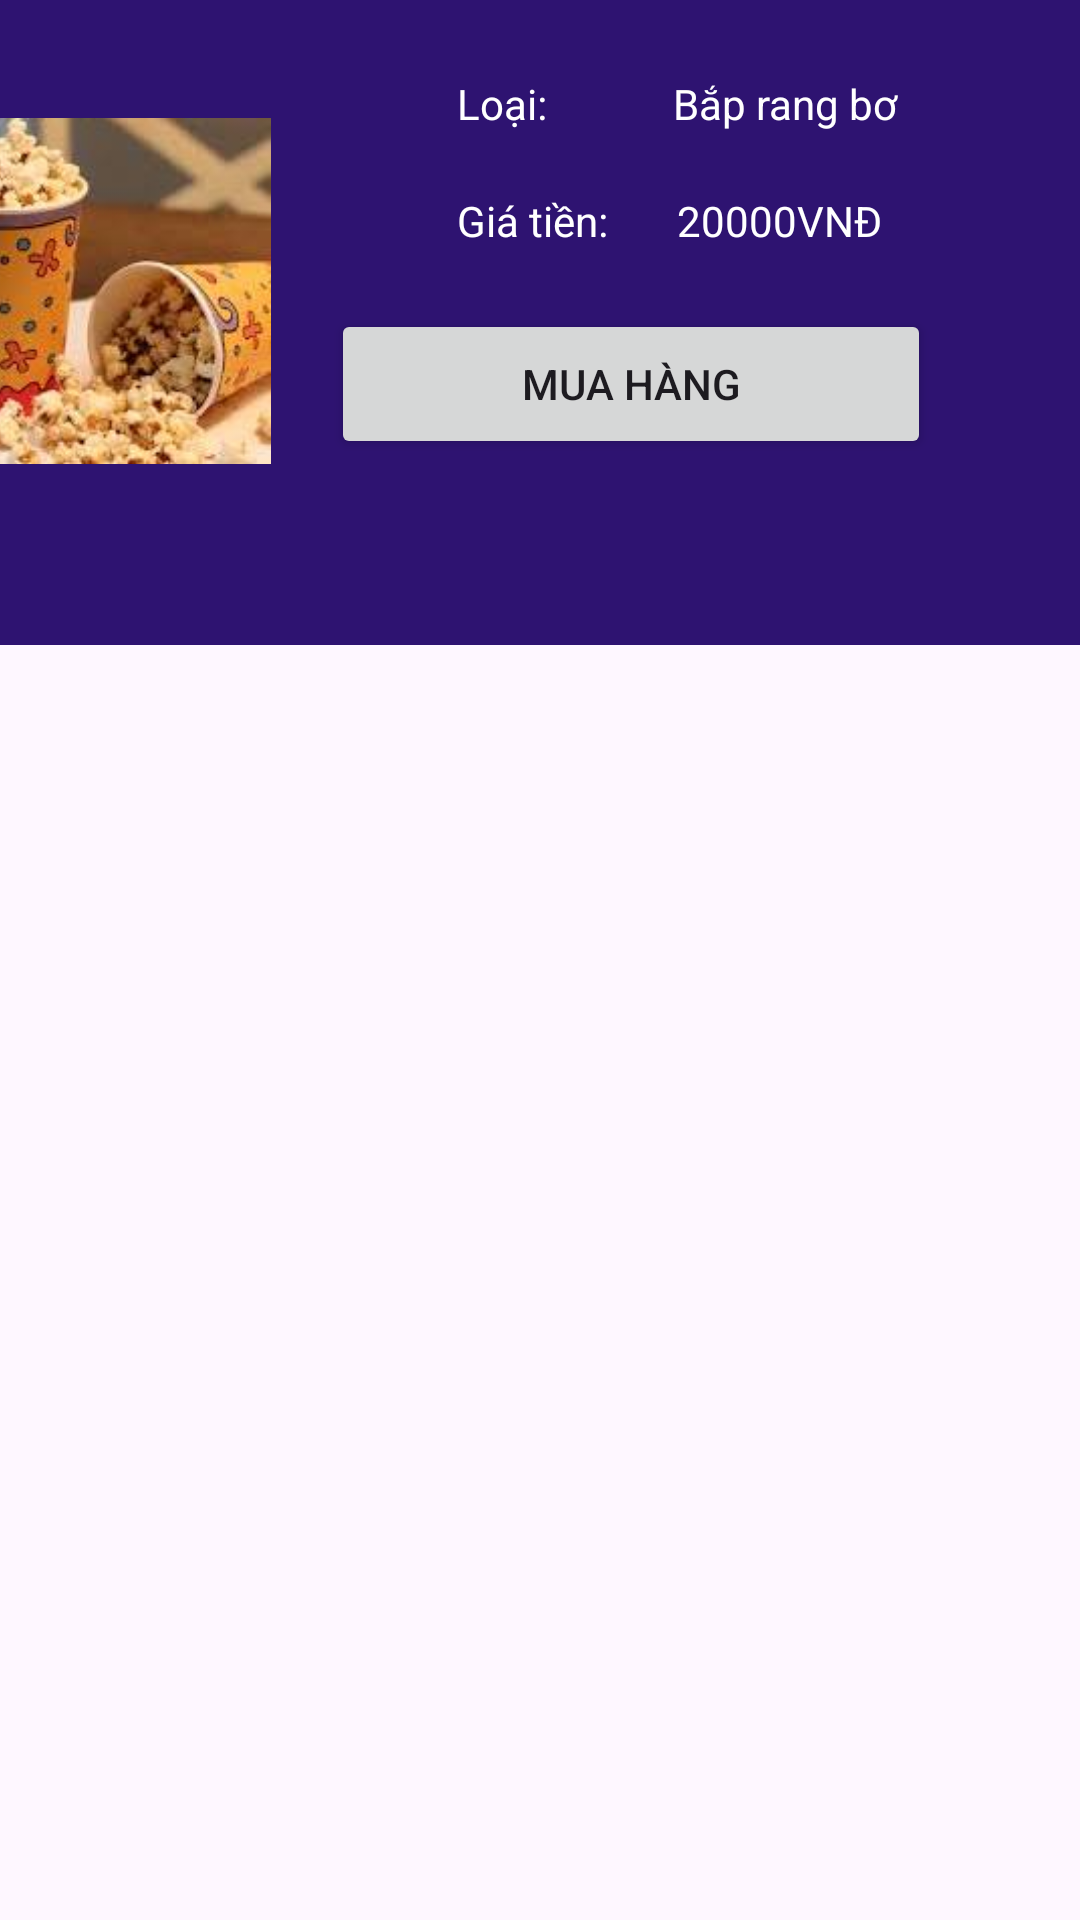

Produce the Android XML layout that renders to this screen, including the resource entries it uses.
<!-- AndroidManifest.xml: application theme Theme.BapNuocActivity -->
<!-- res/layout/bap.xml -->
<?xml version="1.0" encoding="utf-8"?>
<androidx.constraintlayout.widget.ConstraintLayout xmlns:android="http://schemas.android.com/apk/res/android"
    xmlns:tools="http://schemas.android.com/tools"
    android:layout_width="wrap_content"
    android:layout_height="wrap_content"
    xmlns:app="http://schemas.android.com/apk/res-auto">

    <LinearLayout
        android:layout_width="413dp"
        android:layout_height="wrap_content"
        android:background="@color/background"
        android:orientation="horizontal"
        app:layout_constraintEnd_toEndOf="parent"
        tools:ignore="MissingConstraints">


        <RelativeLayout
            android:layout_width="123dp"
            android:layout_height="154dp"
            android:layout_margin="20dp">

            <ImageView
                android:id="@+id/imgTicket"
                android:layout_width="match_parent"
                android:layout_height="match_parent"
                android:src="@drawable/img"
                app:layout_constraintBottom_toBottomOf="parent"
                app:layout_constraintEnd_toEndOf="parent"
                app:layout_constraintStart_toStartOf="parent"
                app:layout_constraintTop_toTopOf="parent" />

        </RelativeLayout>

        <LinearLayout
            android:layout_width="match_parent"
            android:layout_height="215dp"
            android:orientation="vertical">

            <androidx.constraintlayout.widget.ConstraintLayout
                android:layout_width="match_parent"
                android:layout_height="24dp"
                android:layout_marginTop="20dp"
                android:layout_marginBottom="20dp">

                <ImageView
                    android:id="@+id/imageView4"
                    android:layout_width="20dp"
                    android:layout_height="20dp"
                    android:layout_marginEnd="228dp"
                    android:src="@drawable/icons8_calendar_50"
                    app:layout_constraintBottom_toBottomOf="parent"
                    app:layout_constraintEnd_toEndOf="parent"
                    app:layout_constraintHorizontal_bias="1.0"
                    app:layout_constraintStart_toStartOf="parent"
                    app:layout_constraintTop_toTopOf="parent"
                    app:layout_constraintVertical_bias="0.0" />

                <TextView
                    android:id="@+id/tvclassification"
                    android:layout_width="70dp"
                    android:layout_height="19dp"
                    android:text="Loại: "
                    android:textColor="@color/white"
                    android:layout_marginStart="10dp"
                    app:layout_constraintBottom_toBottomOf="parent"
                    app:layout_constraintEnd_toEndOf="parent"
                    app:layout_constraintHorizontal_bias="0.188"
                    app:layout_constraintStart_toStartOf="parent"
                    app:layout_constraintTop_toTopOf="parent"
                    app:layout_constraintVertical_bias="1.0"/>
                <TextView
                    android:id="@+id/classification"
                    android:layout_width="wrap_content"
                    android:layout_height="19dp"
                    android:text="Bắp rang bơ"
                    android:textColor="@color/white"
                    android:layout_marginStart="100dp"
                    app:layout_constraintBottom_toBottomOf="parent"
                    app:layout_constraintEnd_toEndOf="parent"
                    app:layout_constraintHorizontal_bias="0.188"
                    app:layout_constraintStart_toStartOf="parent"
                    app:layout_constraintTop_toTopOf="parent"
                    app:layout_constraintVertical_bias="1.0"/>
            </androidx.constraintlayout.widget.ConstraintLayout>


            <androidx.constraintlayout.widget.ConstraintLayout
                android:layout_width="match_parent"
                android:layout_height="19dp"
                android:layout_marginBottom="20dp">

                <ImageView
                    android:id="@+id/imageView2"
                    android:layout_width="20dp"
                    android:layout_height="20dp"
                    android:layout_marginEnd="228dp"
                    android:src="@drawable/icons8_cart_48"
                    app:layout_constraintBottom_toBottomOf="parent"
                    app:layout_constraintEnd_toEndOf="parent"
                    app:layout_constraintHorizontal_bias="1.0"
                    app:layout_constraintStart_toStartOf="parent"
                    app:layout_constraintTop_toTopOf="parent"
                    app:layout_constraintVertical_bias="0.0" />

                <TextView
                    android:id="@+id/tvPrice"
                    android:layout_width="70dp"
                    android:layout_height="19dp"
                    android:text="Giá tiền: "
                    android:textColor="@color/white"
                    android:layout_marginStart="10dp"
                    app:layout_constraintBottom_toBottomOf="parent"
                    app:layout_constraintEnd_toEndOf="parent"
                    app:layout_constraintHorizontal_bias="0.188"
                    app:layout_constraintStart_toStartOf="parent"
                    app:layout_constraintTop_toTopOf="parent"
                    app:layout_constraintVertical_bias="1.0" />

                <TextView
                    android:id="@+id/Price"
                    android:layout_width="wrap_content"
                    android:layout_height="19dp"
                    android:text="20000VNĐ"
                    android:textColor="@color/white"
                    android:layout_marginStart="100dp"
                    app:layout_constraintBottom_toBottomOf="parent"
                    app:layout_constraintEnd_toEndOf="parent"
                    app:layout_constraintHorizontal_bias="0.188"
                    app:layout_constraintStart_toStartOf="parent"
                    app:layout_constraintTop_toTopOf="parent"
                    app:layout_constraintVertical_bias="1.0" />
            </androidx.constraintlayout.widget.ConstraintLayout>

            <Button
                android:id="@+id/btnBuy"
                android:layout_width="200dp"
                android:layout_height="50dp"
                android:text="Mua hàng" />
        </LinearLayout>

    </LinearLayout>

</androidx.constraintlayout.widget.ConstraintLayout>
<!-- resources referenced by this layout -->
<resources>
  <color name="background">#2E1371</color>
  <color name="white">#FFFFFFFF</color>
  <!-- drawable img: png bitmap (drawable, 80099 bytes) -->
  <style name="Theme.BapNuocActivity" parent="Base.Theme.BapNuocActivity" />
  <style name="Base.Theme.BapNuocActivity" parent="Theme.Material3.DayNight.NoActionBar">
          
          
      </style>
</resources>
